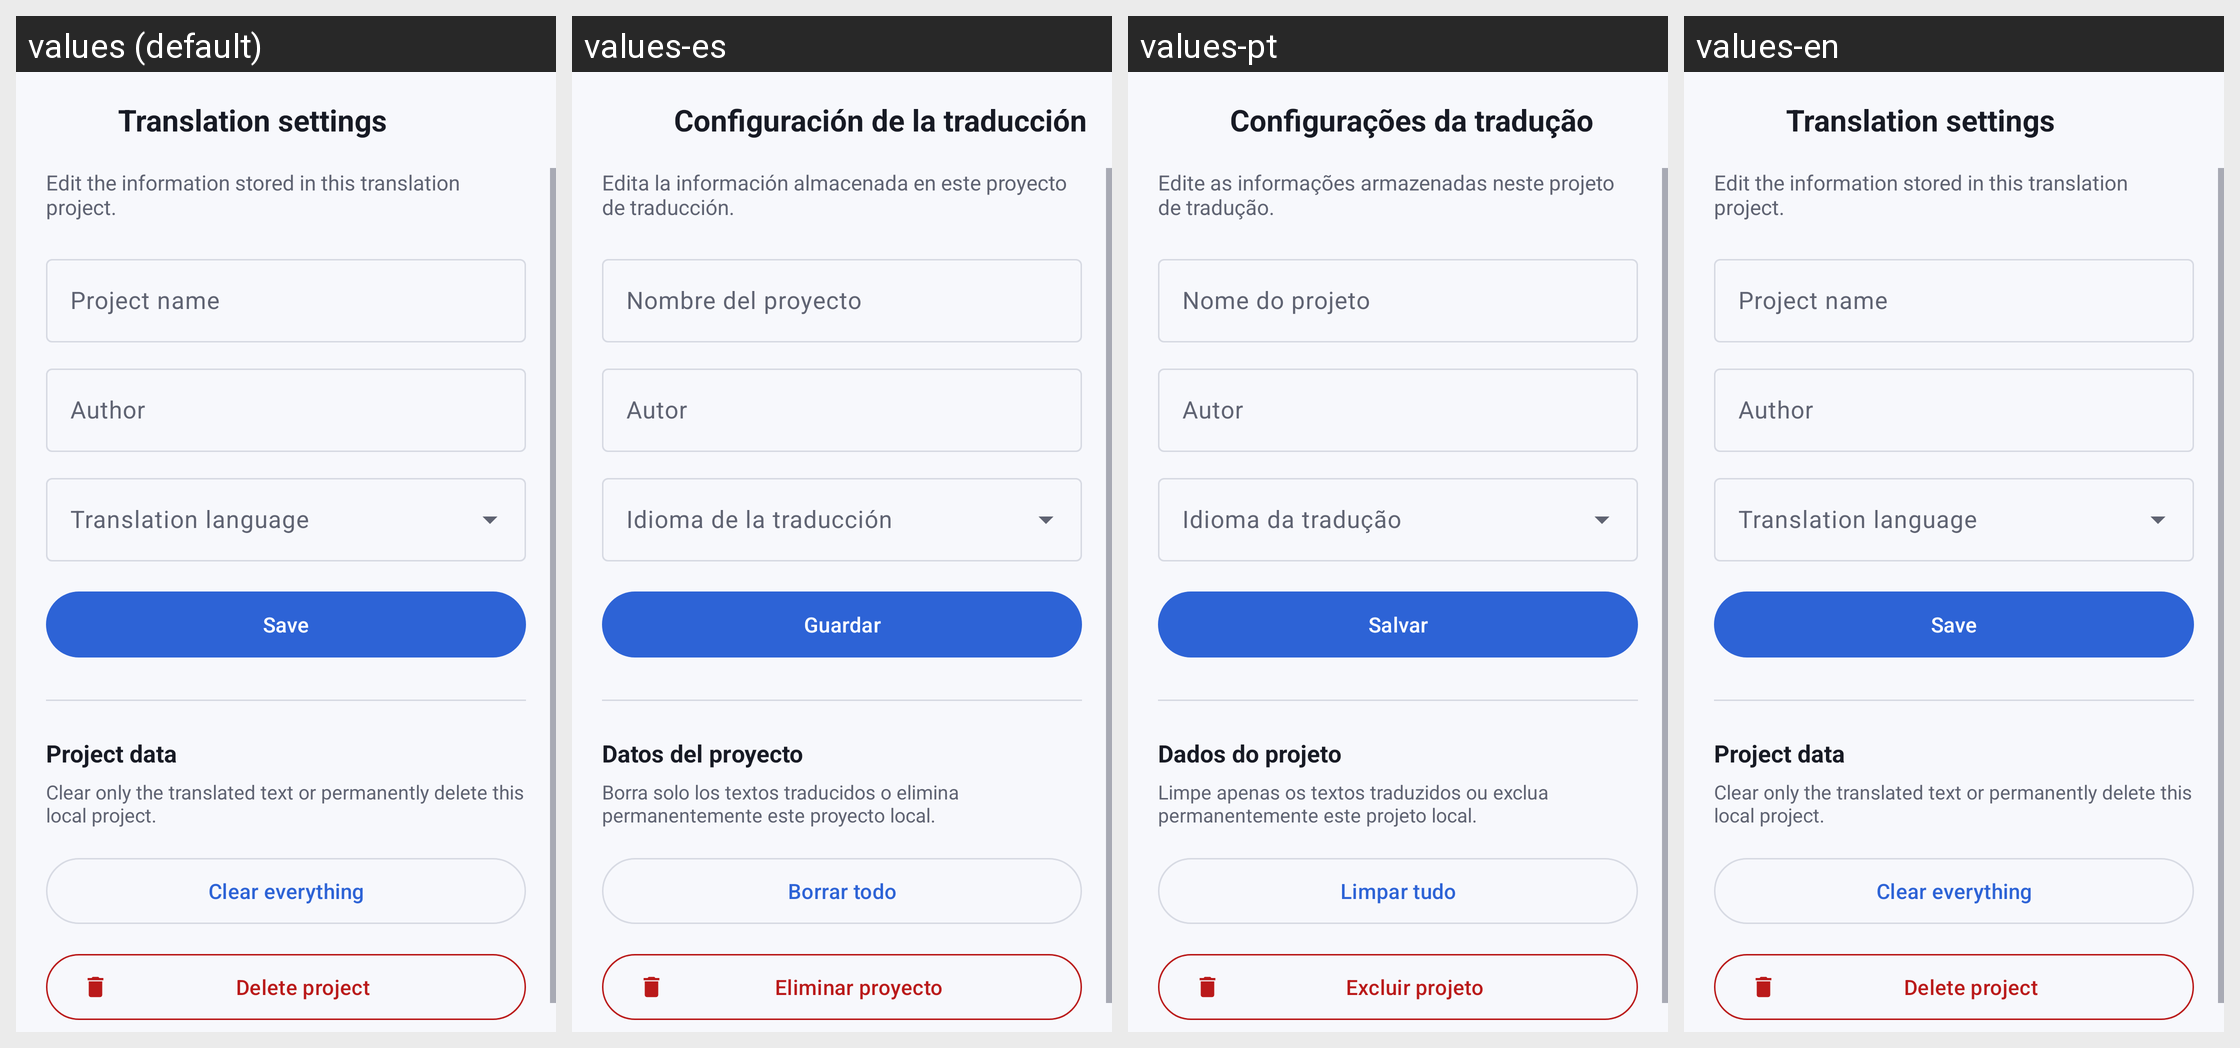

The same Android screen rendered under several of its app's locales, left to right. List the strings drawn on it with the default value and each locale's translation.
Android screen res/layout/activity_translation_settings.xml rendered under 4 locales, left to right: values (default), values-es, values-pt, values-en. Device: Nexus 5 (rendered at 1080×1920; each locale shown at half size, 540×960, under a caption strip naming it); theme Theme.KristalLauncher.
Strings drawn on this screen, with the default value and each locale's value (text and hints the layout hard-codes, and strings that could not be matched under every locale, appear in the picture but are not listed):

translation_settings_title
  values: Translation settings
  values-es: Configuración de la traducción
  values-pt: Configurações da tradução
  values-en: Translation settings

translation_settings_summary
  values: Edit the information stored in this translation project.
  values-es: Edita la información almacenada en este proyecto de traducción.
  values-pt: Edite as informações armazenadas neste projeto de tradução.
  values-en: Edit the information stored in this translation project.

translation_project_name
  values: Project name
  values-es: Nombre del proyecto
  values-pt: Nome do projeto
  values-en: Project name

translation_project_author
  values: Author
  values-es: Autor
  values-pt: Autor
  values-en: Author

translation_choose_language
  values: Translation language
  values-es: Idioma de la traducción
  values-pt: Idioma da tradução
  values-en: Translation language

save
  values: Save
  values-es: Guardar
  values-pt: Salvar
  values-en: Save

translation_project_data
  values: Project data
  values-es: Datos del proyecto
  values-pt: Dados do projeto
  values-en: Project data

translation_project_data_summary
  values: Clear only the translated text or permanently delete this local project.
  values-es: Borra solo los textos traducidos o elimina permanentemente este proyecto local.
  values-pt: Limpe apenas os textos traduzidos ou exclua permanentemente este projeto local.
  values-en: Clear only the translated text or permanently delete this local project.

translation_clear_action
  values: Clear everything
  values-es: Borrar todo
  values-pt: Limpar tudo
  values-en: Clear everything

translation_delete_action
  values: Delete project
  values-es: Eliminar proyecto
  values-pt: Excluir projeto
  values-en: Delete project
